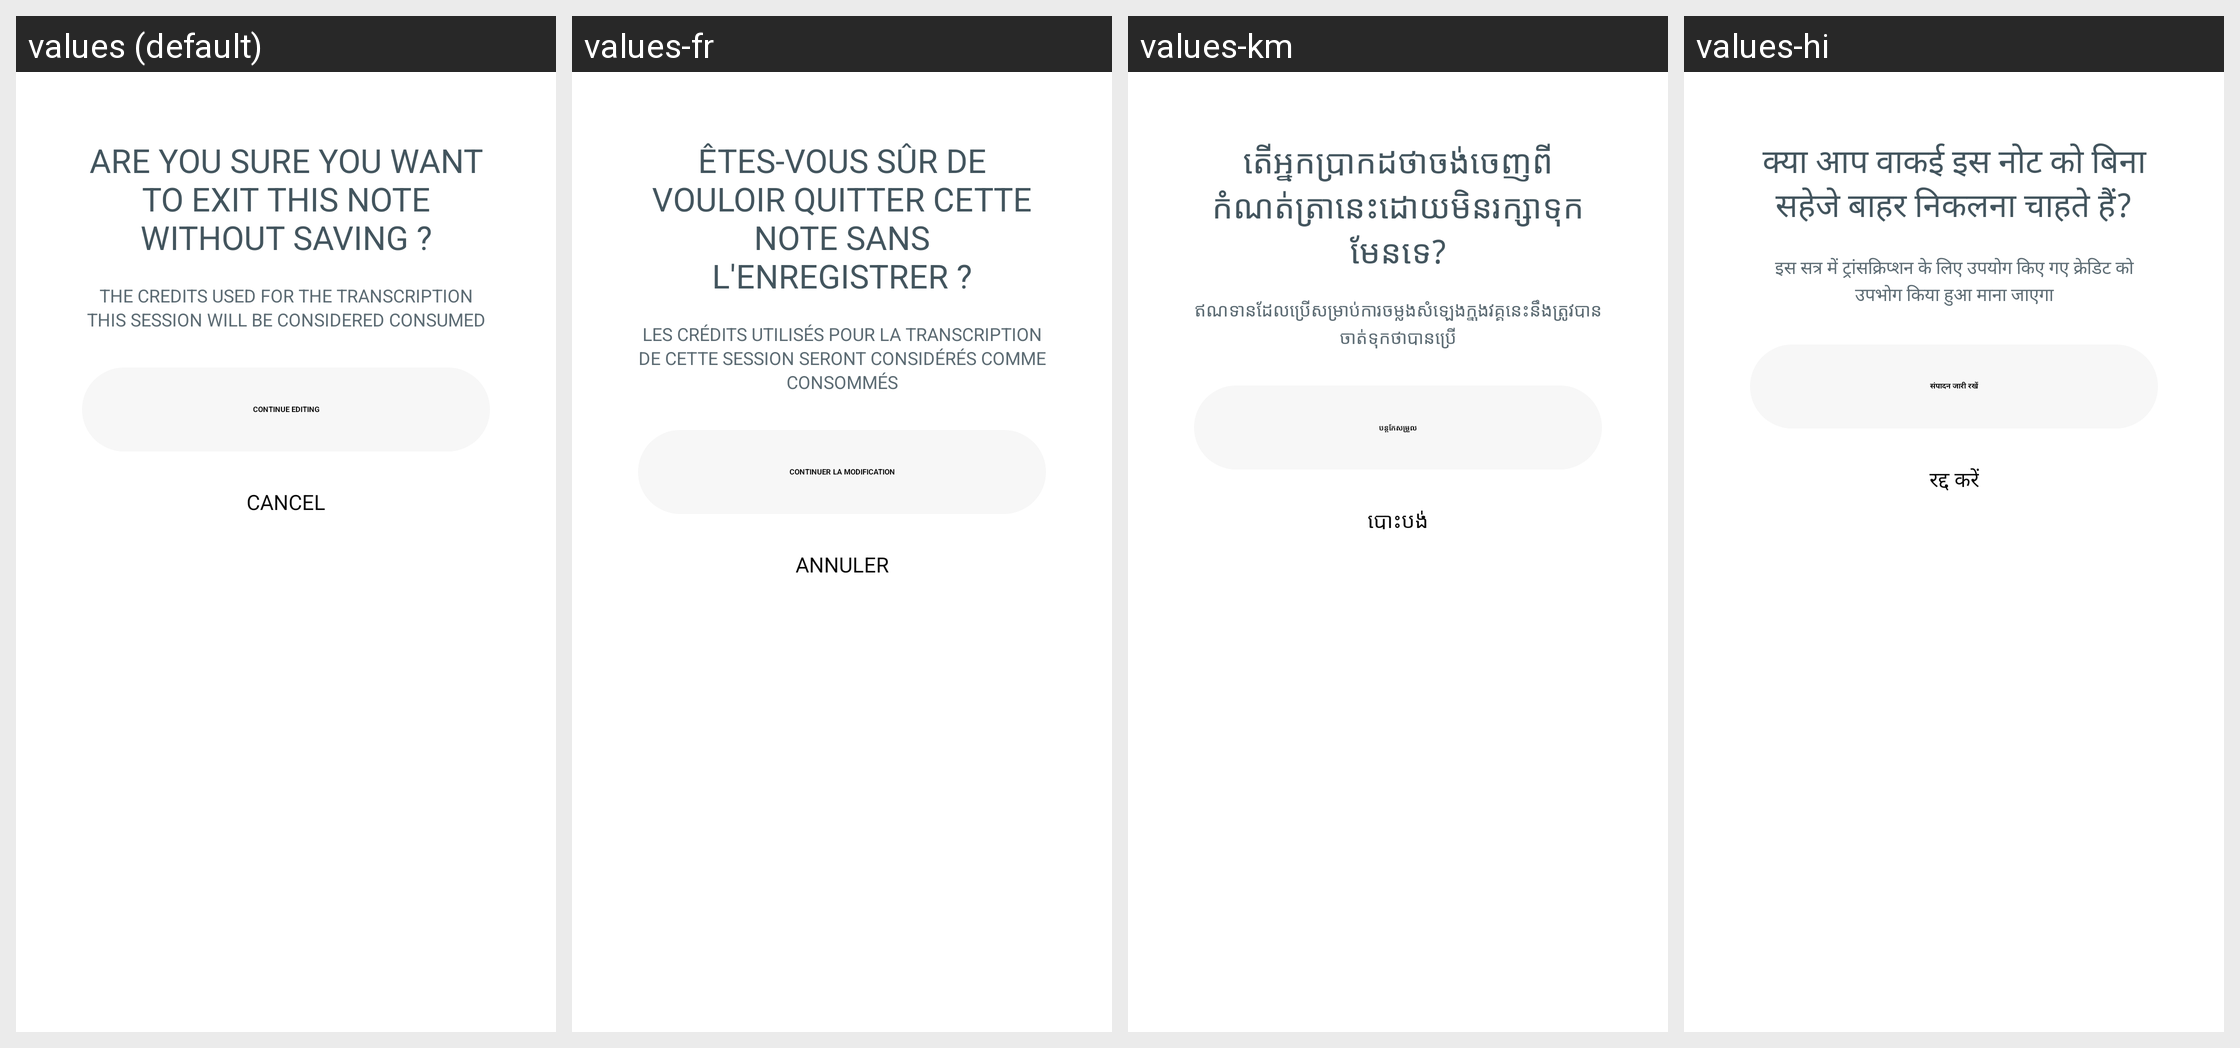

This grid shows one Android layout under several languages. Give, for every string resource on the screen, its name, the default text and each shown locale's text.
Android screen res/layout/bottom_sheet_exit_transcription_confirm.xml rendered under 4 locales, left to right: values (default), values-fr, values-km, values-hi. Device: Nexus 5 (rendered at 1080×1920; each locale shown at half size, 540×960, under a caption strip naming it); theme Theme.NoiseAudio.
Other locales in the repository, not shown: values-af, values-am, values-ar, values-as, values-be, values-bn, values-bs, values-ca, values-da, values-de, values-el, values-en-rGB, values-en-rXC, values-es, values-et, values-fi, values-fr-rCA, values-gl, values-he, values-hr, values-hu, values-it, values-iw, values-ja, values-ka, values-kk, values-kn, values-ko, values-kr, values-ky, values-mk, values-nb, values-ne, values-nl, values-or, values-pa, values-pt, values-pt-rBR, values-ro, values-ru, values-sq, values-sr, values-sv, values-ta, values-th, values-tl, values-tr, values-uk, values-vi, values-zh, values-zh-rCN, values-zh-rHK, values-zh-rTW.
Strings drawn on this screen, with the default value and each locale's value (text and hints the layout hard-codes, and strings that could not be matched under every locale, appear in the picture but are not listed):

text_exit_note_title
  values: Are you sure you want to exit this note without saving ?
  values-fr: Êtes-vous sûr de vouloir quitter cette note sans l'enregistrer ?
  values-km: តើអ្នកប្រាកដថាចង់ចេញពីកំណត់ត្រានេះដោយមិនរក្សាទុកមែនទេ?
  values-hi: क्या आप वाकई इस नोट को बिना सहेजे बाहर निकलना चाहते हैं?

text_credits_consumed_body
  values: The credits used for the transcription this session will be considered consumed
  values-fr: Les crédits utilisés pour la transcription de cette session seront considérés comme consommés
  values-km: ឥណទានដែលប្រើសម្រាប់ការចម្លងសំឡេងក្នុងវគ្គនេះនឹងត្រូវបានចាត់ទុកថាបានប្រើ
  values-hi: इस सत्र में ट्रांसक्रिप्शन के लिए उपयोग किए गए क्रेडिट को उपभोग किया हुआ माना जाएगा

text_continue_editing_caps
  values: CONTINUE EDITING
  values-fr: CONTINUER LA MODIFICATION
  values-km: បន្តកែសម្រួល
  values-hi: संपादन जारी रखें

text_cancel
  values: Cancel
  values-fr: Annuler
  values-km: បោះបង់
  values-hi: रद्द करें
